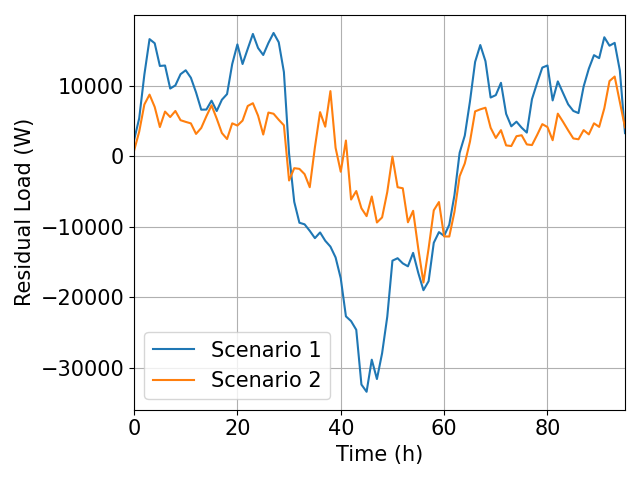

Values plotted in this chart, from the file beside it:
; Residual_Actual; Residual_Optimized
0; 2254; 747.8
1; 5359; 3466
2; 11547; 7317
3; 16568; 8713
4; 15982; 6968
5; 12766; 4123
6; 12833; 6312
7; 9572; 5537
8; 10020; 6399
9; 11603; 5092
10; 12158; 4855
11; 11101; 4643
12; 9022; 3152
13; 6582; 3989
14; 6599; 5653
15; 7858; 7194
16; 6392; 5317
17; 7986; 3278
18; 8789; 2428
19; 13042; 4649
20; 15818; 4331
21; 13047; 5035
22; 15190; 7104
23; 17301; 7497
24; 15310; 5733
25; 14321; 3063
26; 16017; 6174
27; 17442; 6006
28; 16121; 5152
29; 11905; 4370
30; 358.1; -3442
31; -6464; -1697
32; -9420; -1797
33; -9644; -2538
34; -10563; -4392
35; -11602; 1263
36; -10794; 6233
37; -11972; 4177
38; -12797; 9208
39; -14328; 1180
40; -17290; -2206
41; -22668; 2214
42; -23346; -6138
43; -24572; -4934
44; -32320; -7375
45; -33345; -8486
46; -28804; -5704
47; -31538; -9385
48; -27892; -8665
49; -22719; -5071
50; -14790; -57.85
51; -14441; -4394
52; -15171; -4541
53; -15589; -9356
54; -13684; -7734
55; -16518; -13082
56; -18968; -17879
57; -17691; -13051
58; -12257; -7660
59; -10749; -6490
... 36 more rows
